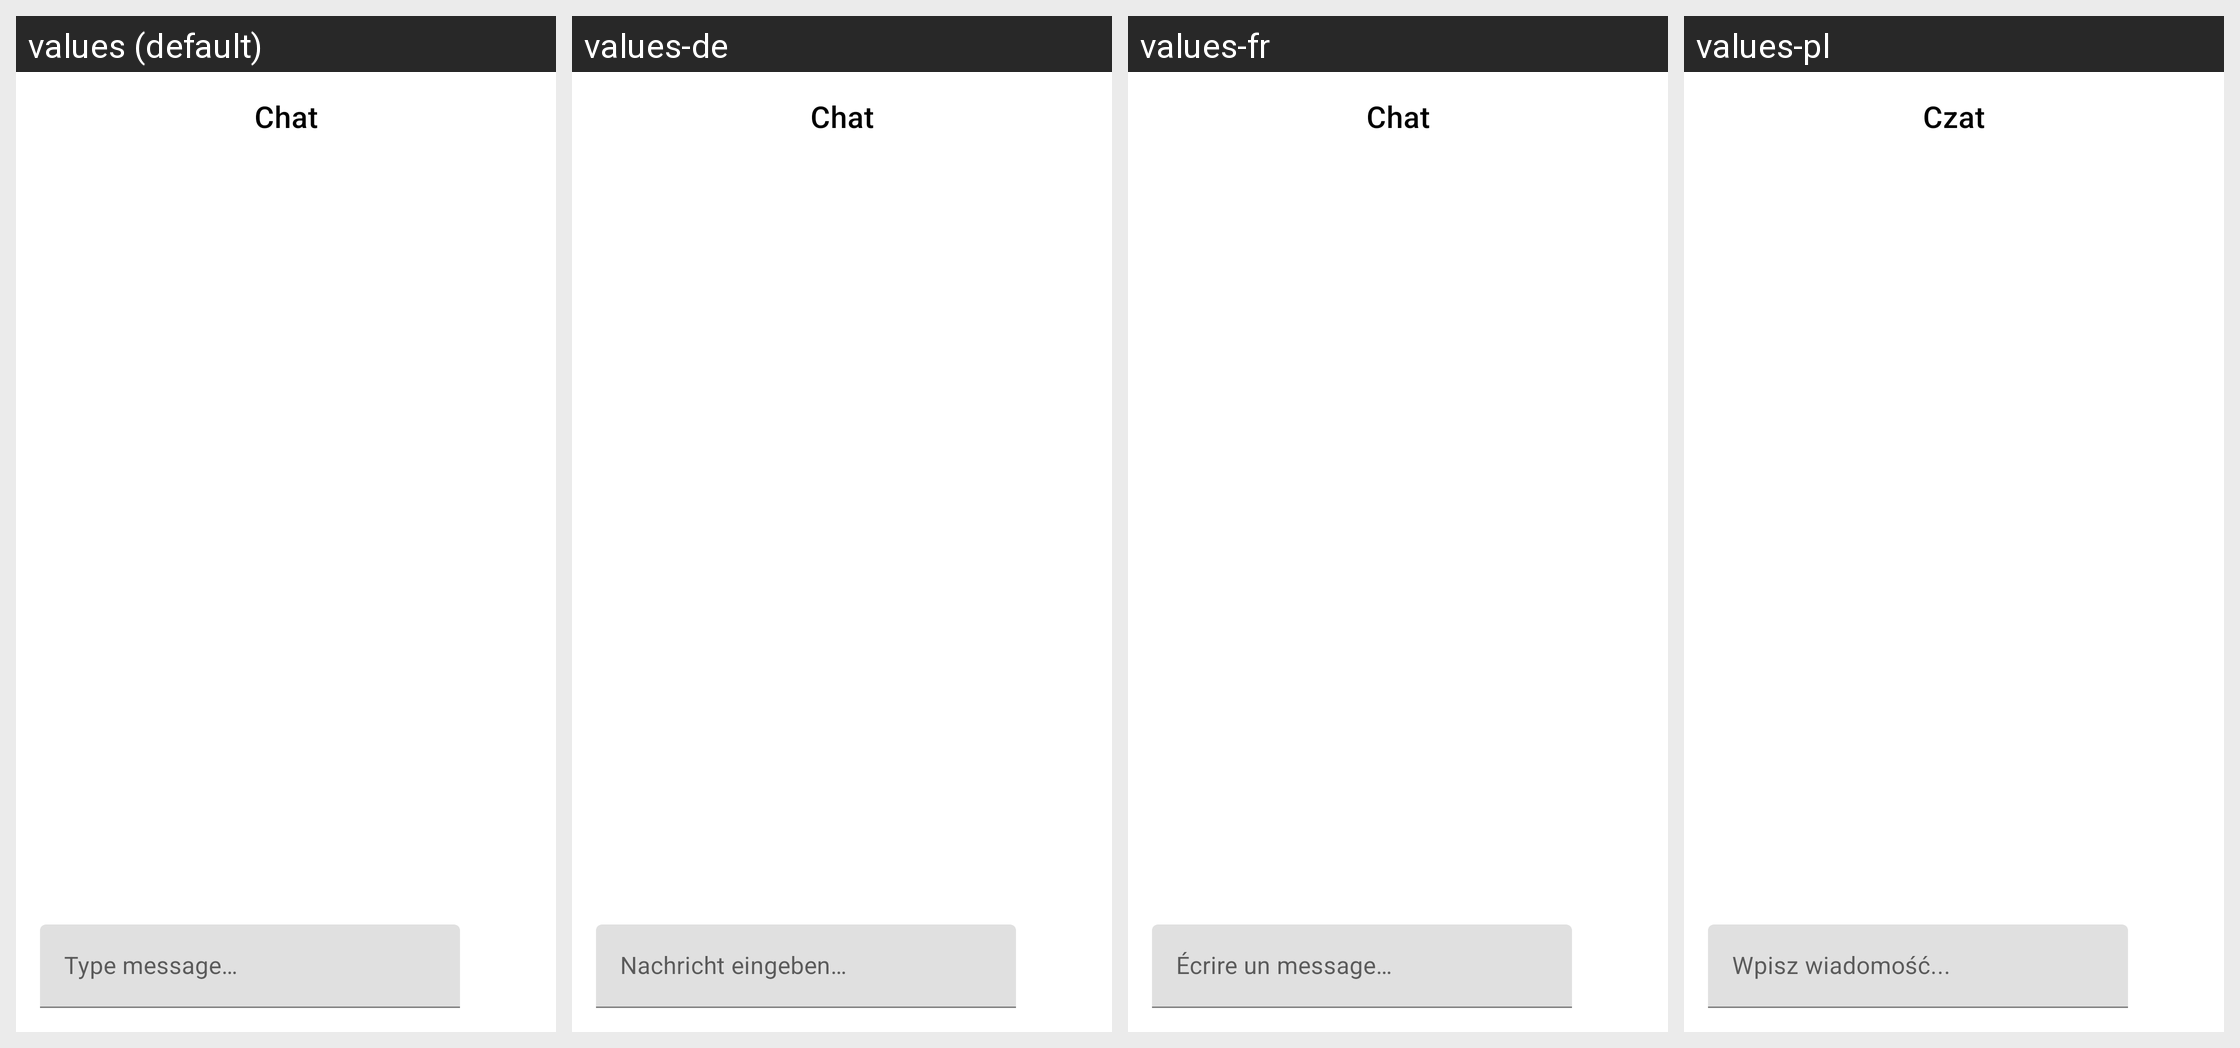

The Android screen above is rendered under several locales of the same app. Produce the string resources it draws, with the default and per-locale values.
Android screen res/layout/dialog_chat.xml rendered under 4 locales, left to right: values (default), values-de, values-fr, values-pl. Device: Nexus 5 (rendered at 1080×1920; each locale shown at half size, 540×960, under a caption strip naming it); theme Theme.MaterialComponents.DayNight.NoActionBar.
Other locales in the repository, not shown: values-ar, values-ckb, values-cs, values-es, values-fa, values-he, values-hu, values-id, values-it, values-ja, values-ko, values-nb, values-pt-rBR, values-pt-rPT, values-ru, values-sr, values-uk, values-vi, values-zh-rCN, values-zh-rTW.
Strings drawn on this screen, with the default value and each locale's value (text and hints the layout hard-codes, and strings that could not be matched under every locale, appear in the picture but are not listed):

chat
  values: Chat
  values-de: Chat
  values-fr: Chat
  values-pl: Czat

type_message
  values: Type message…
  values-de: Nachricht eingeben…
  values-fr: Écrire un message…
  values-pl: Wpisz wiadomość...
